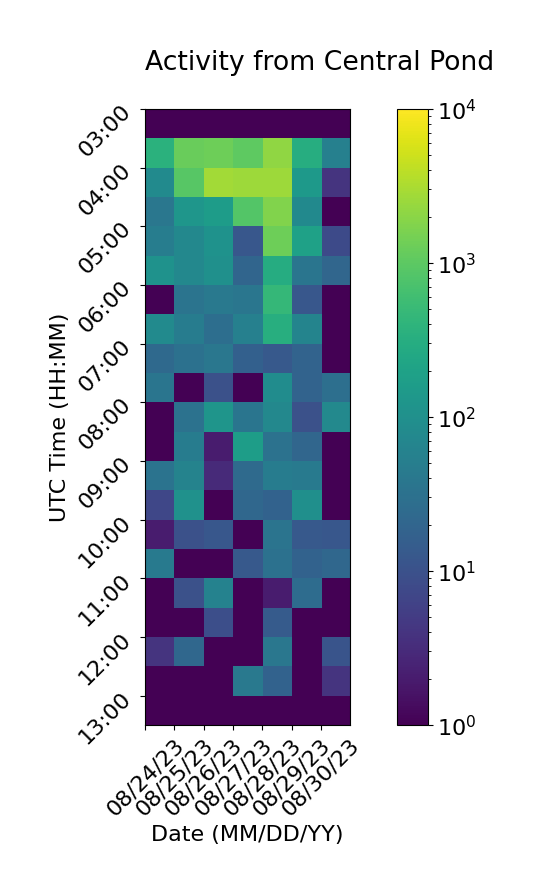

Data behind this chart, as committed beside it:
Time (UTC), 08/24/23, 08/25/23, 08/26/23, 08/27/23, 08/28/23, 08/29/23, 08/30/23
03:00, 1, 1, 1, 1, 1, 1, 1
03:30, 360, 1225, 1308, 1012, 2183, 308, 56
04:00, 82, 901, 2817, 2570, 2576, 146, 4
04:30, 38, 126, 165, 851, 1751, 80, 1
05:00, 50, 73, 108, 12, 1289, 194, 8
05:30, 109, 74, 102, 20, 303, 36, 21
06:00, 1, 35, 42, 37, 456, 12, 1
06:30, 83, 48, 28, 55, 321, 64, 1
07:00, 23, 31, 39, 17, 13, 19, 1
07:30, 36, 1, 10, 1, 89, 19, 29
08:00, 1, 32, 121, 36, 74, 10, 77
08:30, 1, 47, 2, 167, 32, 21, 1
09:00, 33, 61, 3, 24, 48, 43, 1
09:30, 7, 104, 1, 22, 18, 99, 1
10:00, 2, 10, 12, 1, 34, 13, 12
10:30, 43, 1, 1, 13, 31, 18, 22
11:00, 1, 10, 60, 1, 2, 26, 1
11:30, 1, 1, 9, 1, 14, 1, 1
12:00, 4, 22, 1, 1, 38, 1, 11
12:30, 1, 1, 1, 42, 18, 1, 4
13:00, 1, 1, 1, 1, 1, 1, 1
